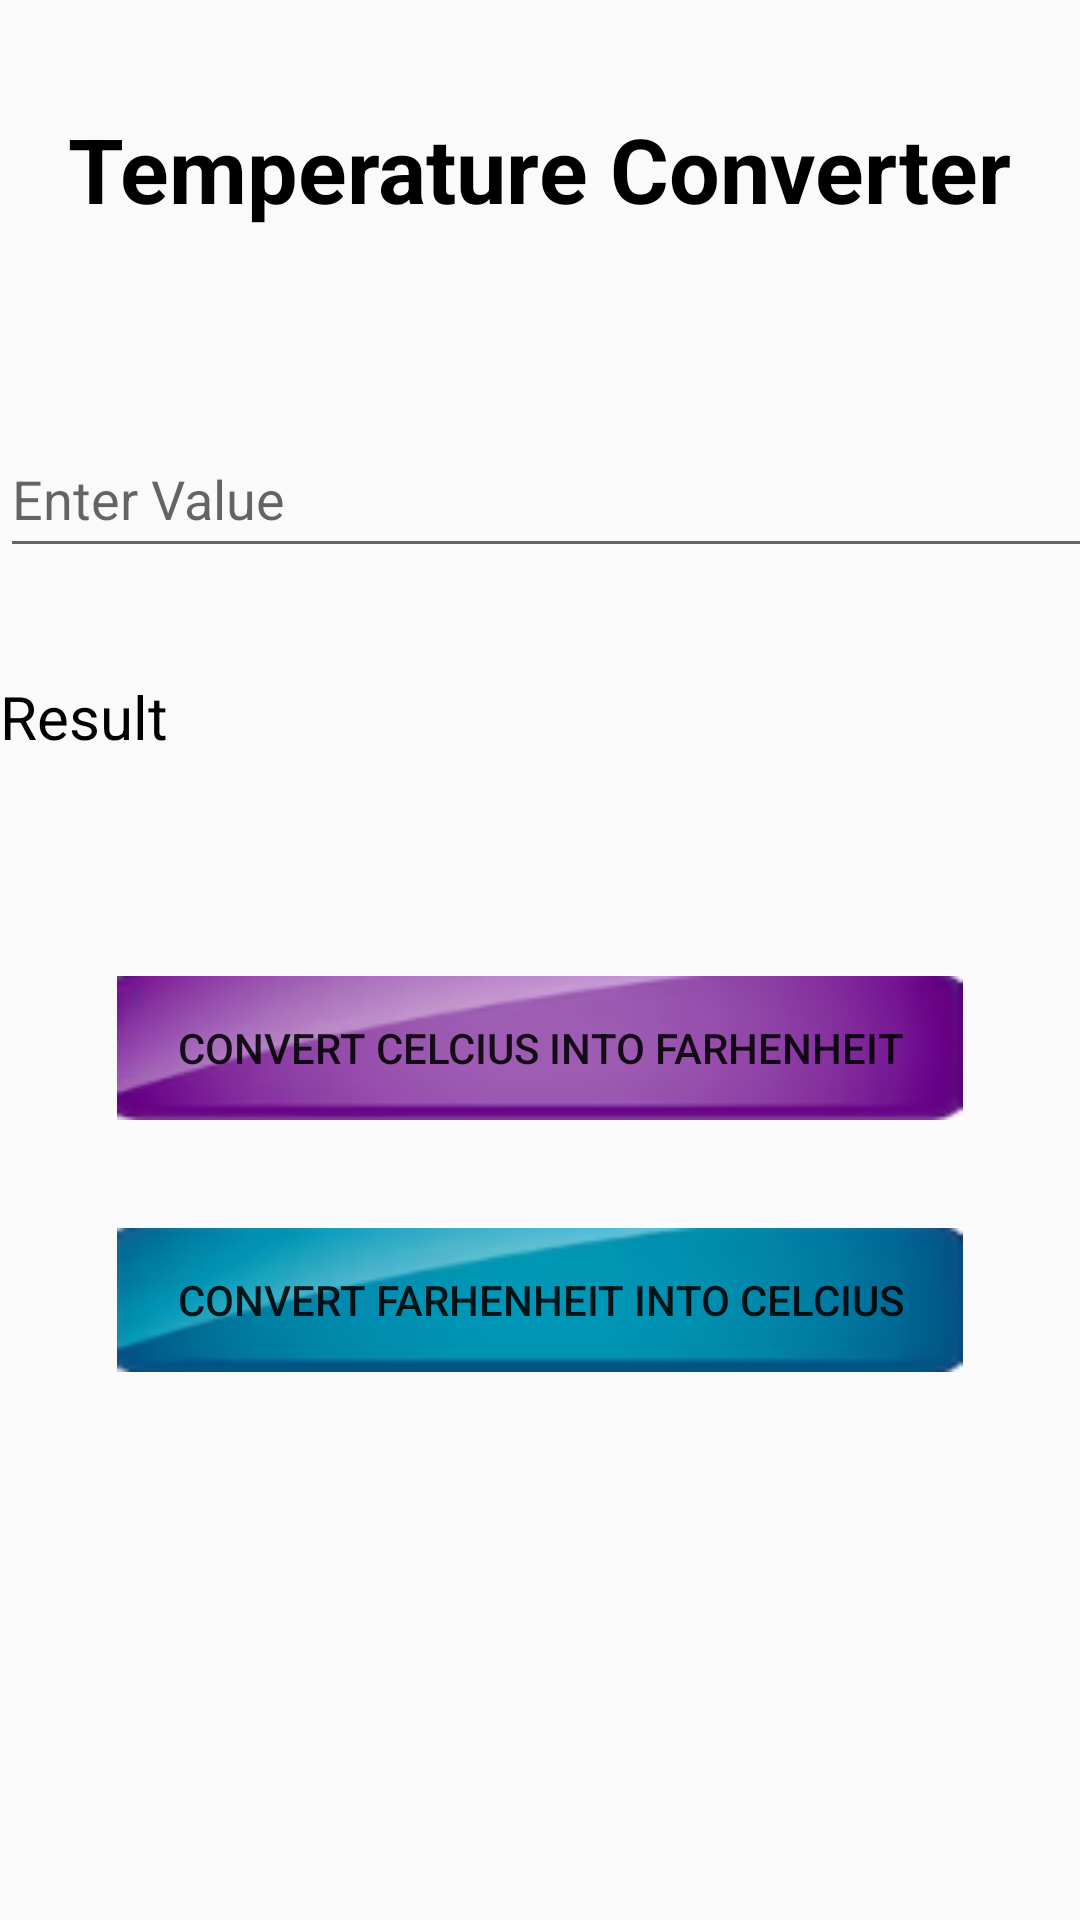

Reconstruct the res/layout file that produces this screen, plus the resources it refers to.
<!-- AndroidManifest.xml: application theme Theme.DifferentCalculators -->
<!-- res/layout/activity_temperature.xml -->
<?xml version="1.0" encoding="utf-8"?>
<androidx.constraintlayout.widget.ConstraintLayout xmlns:android="http://schemas.android.com/apk/res/android"
    xmlns:app="http://schemas.android.com/apk/res-auto"
    xmlns:tools="http://schemas.android.com/tools"
    android:layout_width="match_parent"
    android:layout_height="match_parent"
    tools:context=".temperature">

        <TextView
            android:id="@+id/Title"
            android:layout_width="wrap_content"
            android:layout_height="wrap_content"
            android:layout_marginTop="36dp"
            android:text="Temperature Converter"
            android:textColor="@color/black"
            android:textSize="30dp"
            android:textStyle="bold"
            app:layout_constraintEnd_toEndOf="parent"
            app:layout_constraintStart_toStartOf="parent"
            app:layout_constraintTop_toTopOf="parent" />

        <EditText
            android:id="@+id/value"
            android:layout_width="409dp"
            android:layout_height="49dp"
            android:layout_marginTop="64dp"
            android:ems="10"
            android:inputType="text"
            android:hint="Enter Value "
            app:layout_constraintEnd_toEndOf="parent"
            app:layout_constraintHorizontal_bias="0.0"
            app:layout_constraintStart_toStartOf="parent"
            app:layout_constraintTop_toBottomOf="@+id/Title" />

        <Button
            android:id="@+id/intoFarhenHeit"
            android:layout_width="wrap_content"
            android:layout_height="wrap_content"
            android:layout_marginTop="136dp"
            android:background="@drawable/buttonseven"
            android:paddingHorizontal="20dp"
            android:paddingVertical="10dp"
            android:text="Convert Celcius Into Farhenheit"
            app:layout_constraintEnd_toEndOf="parent"
            app:layout_constraintHorizontal_bias="0.502"
            app:layout_constraintStart_toStartOf="parent"
            app:layout_constraintTop_toBottomOf="@+id/value" />

        <Button
            android:id="@+id/intoCelcius"
            android:layout_width="wrap_content"
            android:layout_height="wrap_content"
            android:layout_marginTop="36dp"
            android:background="@drawable/buttontwo"
            android:paddingHorizontal="20dp"
            android:paddingVertical="10dp"
            android:text="Convert Farhenheit Into Celcius"
            app:layout_constraintEnd_toEndOf="parent"
            app:layout_constraintHorizontal_bias="0.502"
            app:layout_constraintStart_toStartOf="parent"
            app:layout_constraintTop_toBottomOf="@+id/intoFarhenHeit" />

        <TextView

            android:id="@+id/result"
            android:layout_width="wrap_content"
            android:layout_height="wrap_content"
            android:layout_marginTop="36dp"
            android:text="Result"
            android:textColor="@color/black"
            android:textSize="20dp"
            app:layout_constraintStart_toStartOf="parent"
            app:layout_constraintTop_toBottomOf="@+id/value" />

</androidx.constraintlayout.widget.ConstraintLayout>
<!-- resources referenced by this layout -->
<resources>
  <!-- drawable buttonseven: png bitmap (drawable, 10894 bytes) -->
  <!-- drawable buttontwo: png bitmap (drawable, 9259 bytes) -->
  <style name="Theme.DifferentCalculators" parent="Base.Theme.DifferentCalculators" />
  <style name="Base.Theme.DifferentCalculators" parent="Theme.AppCompat.Light.NoActionBar">
          
          
      </style>
  <!-- not gathered from this repository: default colours our renderer supplied (Android Studio template values) -->
  <color name="black">#FF000000</color>
</resources>
